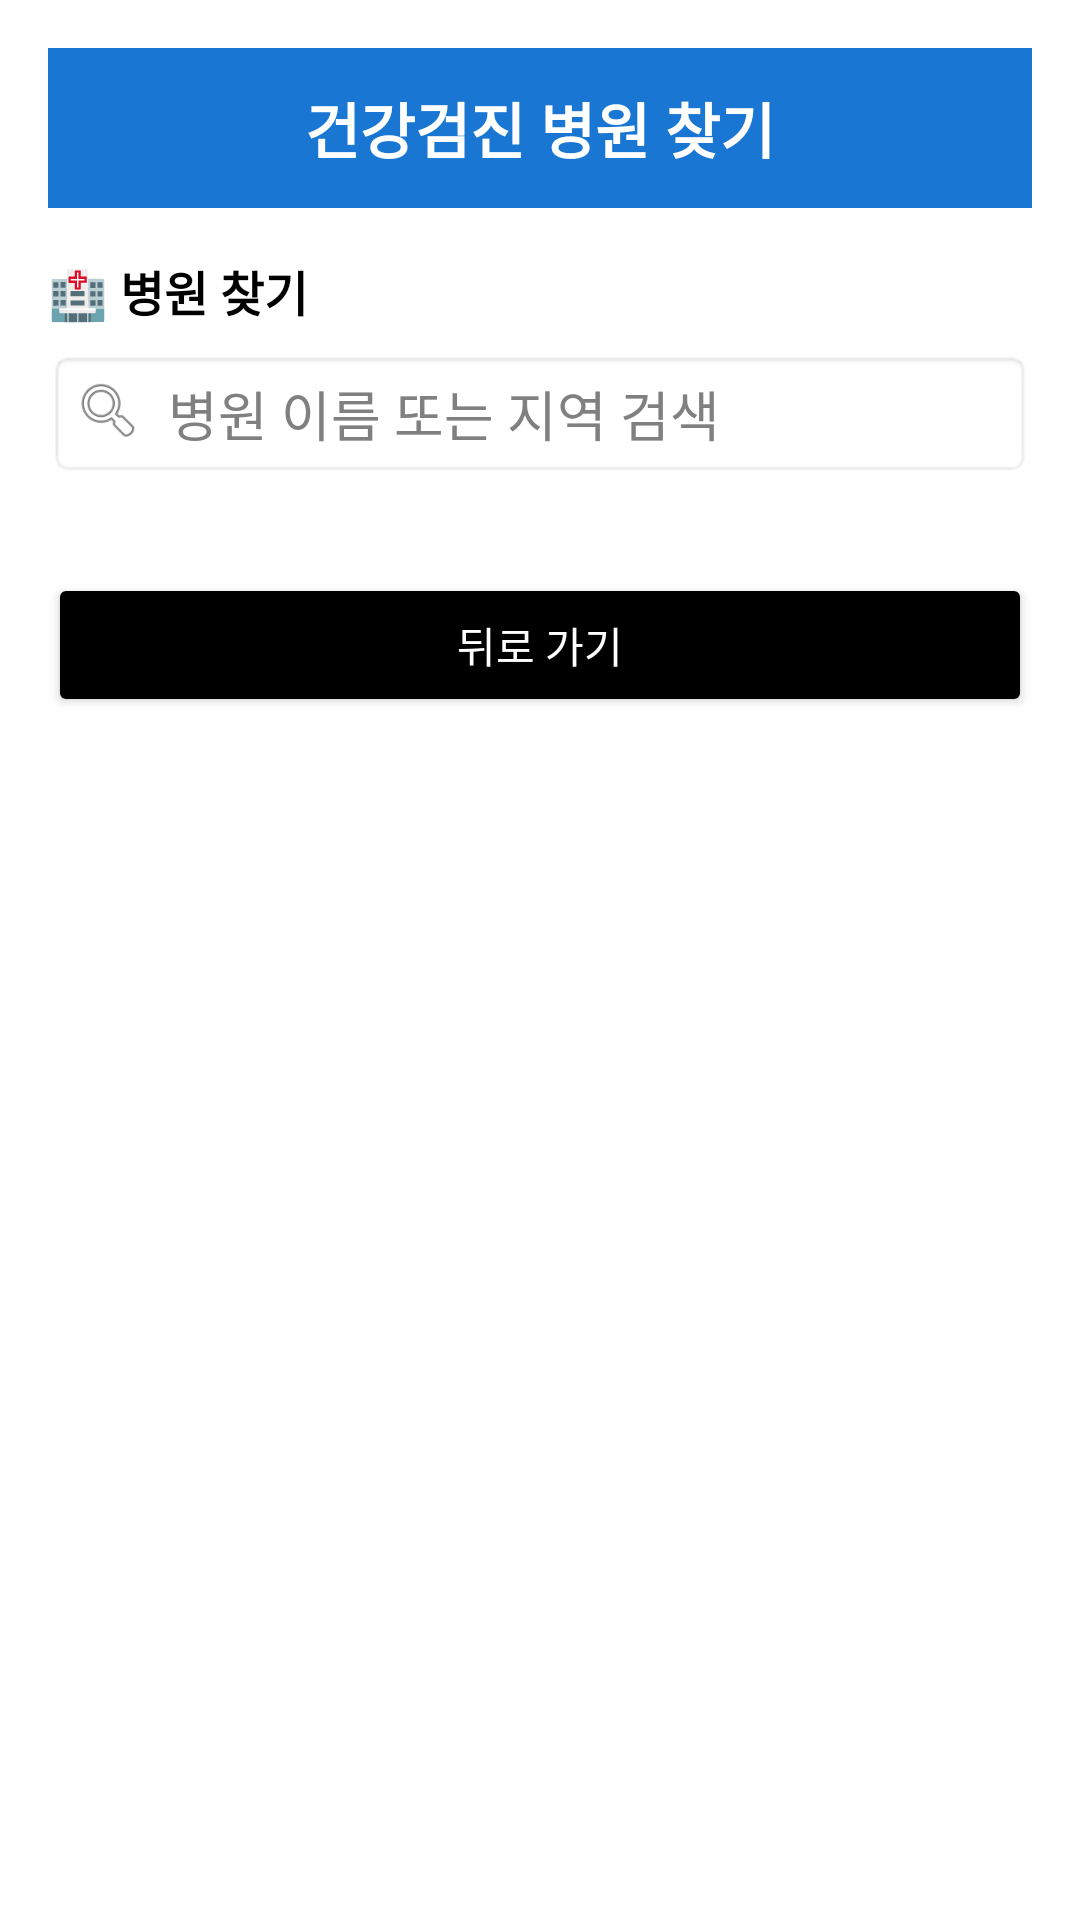

Android layout source for this screen:
<!-- AndroidManifest.xml: application theme Theme.AppCompat.DayNight -->
<!-- res/layout/activity_hospital_search.xml -->
<?xml version="1.0" encoding="utf-8"?>
<ScrollView xmlns:android="http://schemas.android.com/apk/res/android"
    android:layout_width="match_parent"
    android:layout_height="match_parent"
    android:fillViewport="true"
    android:background="#FFFFFF">

    <LinearLayout
        android:layout_width="match_parent"
        android:layout_height="wrap_content"
        android:orientation="vertical"
        android:padding="16dp">

        
        <TextView
            android:id="@+id/titleText"
            android:layout_width="match_parent"
            android:layout_height="wrap_content"
            android:text="건강검진 병원 찾기"
            android:textSize="20sp"
            android:textStyle="bold"
            android:textColor="#FFFFFF"
            android:background="#1976D2"
            android:gravity="center"
            android:padding="12dp"/>

        
        <TextView
            android:layout_width="match_parent"
            android:layout_height="wrap_content"
            android:text="🏥 병원 찾기"
            android:textColor="#000000"
            android:textSize="16sp"
            android:textStyle="bold"
            android:layout_marginTop="16dp"/>

        
        <LinearLayout
            android:layout_width="match_parent"
            android:layout_height="wrap_content"
            android:orientation="horizontal"
            android:background="@android:drawable/editbox_background"
            android:padding="8dp"
            android:layout_marginTop="8dp">

            <ImageView
                android:layout_width="24dp"
                android:layout_height="24dp"
                android:src="@android:drawable/ic_menu_search"
                android:layout_marginEnd="8dp"/>

            <EditText
                android:id="@+id/etSearch"
                android:layout_width="match_parent"
                android:layout_height="wrap_content"
                android:hint="병원 이름 또는 지역 검색"
                android:textColor="#000000"
                android:textColorHint="#808080"
                android:background="@android:color/transparent"/>
        </LinearLayout>

        
        <androidx.recyclerview.widget.RecyclerView
            android:id="@+id/recyclerViewHospitals"
            android:layout_width="match_parent"
            android:layout_height="wrap_content"
            android:layout_marginTop="16dp"/>

        <Button
            android:id="@+id/backButton"
            android:layout_width="match_parent"
            android:layout_height="wrap_content"
            android:text="뒤로 가기"
            android:textColor="#FFFFFF"
            android:backgroundTint="#000000"
            android:layout_marginTop="16dp"/>

    </LinearLayout>
</ScrollView>
<!-- resources referenced by this layout -->
<resources>

</resources>
